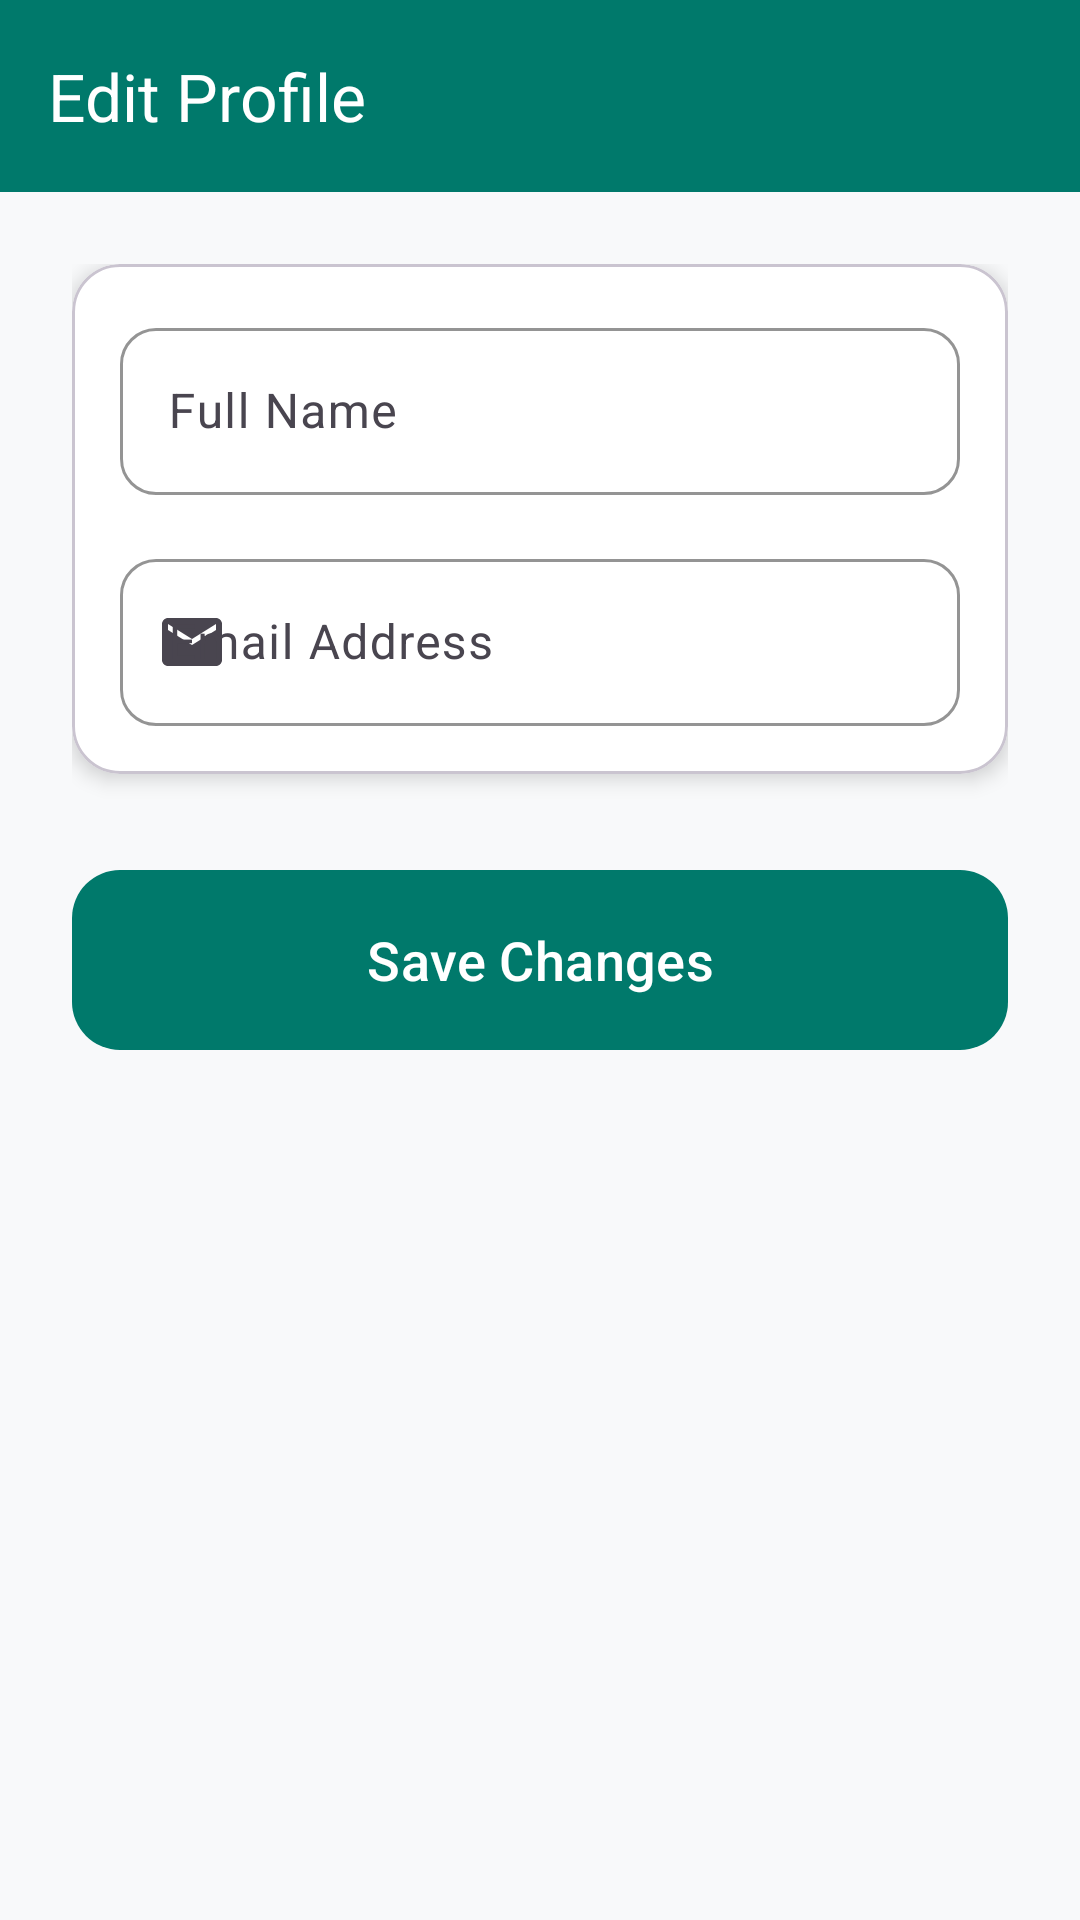

Reconstruct the res/layout file that produces this screen, plus the resources it refers to.
<!-- AndroidManifest.xml: application theme Theme.MEDICATIONREMINDERAPP -->
<!-- res/layout/activity_edit_profile.xml -->
<?xml version="1.0" encoding="utf-8"?>
<androidx.coordinatorlayout.widget.CoordinatorLayout xmlns:android="http://schemas.android.com/apk/res/android"
    xmlns:app="http://schemas.android.com/apk/res-auto"
    xmlns:tools="http://schemas.android.com/tools"
    android:layout_width="match_parent"
    android:layout_height="match_parent"
    android:background="@color/background_light"
    tools:context=".EditProfileActivity">

    <com.google.android.material.appbar.AppBarLayout
        android:id="@+id/appBarLayout"
        android:layout_width="match_parent"
        android:layout_height="wrap_content"
        android:background="@color/primary_medical">

        <com.google.android.material.appbar.MaterialToolbar
            android:id="@+id/toolbar"
            android:layout_width="match_parent"
            android:layout_height="?attr/actionBarSize"
            app:navigationIcon="@drawable/ic_arrow_back"
            app:title="Edit Profile"
            app:titleTextColor="@color/white" />

    </com.google.android.material.appbar.AppBarLayout>

    <androidx.core.widget.NestedScrollView
        android:layout_width="match_parent"
        android:layout_height="match_parent"
        app:layout_behavior="@string/appbar_scrolling_view_behavior">

        <LinearLayout
            android:layout_width="match_parent"
            android:layout_height="wrap_content"
            android:orientation="vertical"
            android:padding="24dp">

            <com.google.android.material.card.MaterialCardView
                android:layout_width="match_parent"
                android:layout_height="wrap_content"
                app:cardBackgroundColor="@color/white"
                app:cardCornerRadius="16dp"
                app:cardElevation="4dp">

                <LinearLayout
                    android:layout_width="match_parent"
                    android:layout_height="wrap_content"
                    android:orientation="vertical"
                    android:padding="16dp">

                    <com.google.android.material.textfield.TextInputLayout
                        android:id="@+id/fullNameLayout"
                        style="@style/MedicalTextInput"
                        android:layout_width="match_parent"
                        android:layout_height="wrap_content"
                        android:hint="Full Name"
                        app:startIconDrawable="@drawable/ic_person">

                        <com.google.android.material.textfield.TextInputEditText
                            android:id="@+id/fullNameEditText"
                            android:layout_width="match_parent"
                            android:layout_height="wrap_content"
                            android:inputType="textPersonName" />
                    </com.google.android.material.textfield.TextInputLayout>

                    <com.google.android.material.textfield.TextInputLayout
                        android:id="@+id/emailLayout"
                        style="@style/MedicalTextInput"
                        android:layout_width="match_parent"
                        android:layout_height="wrap_content"
                        android:layout_marginTop="16dp"
                        android:hint="Email Address"
                        app:startIconDrawable="@drawable/ic_email">

                        <com.google.android.material.textfield.TextInputEditText
                            android:id="@+id/emailEditText"
                            android:layout_width="match_parent"
                            android:layout_height="wrap_content"
                            android:inputType="textEmailAddress" />
                    </com.google.android.material.textfield.TextInputLayout>

                </LinearLayout>
            </com.google.android.material.card.MaterialCardView>

            <com.google.android.material.button.MaterialButton
                android:id="@+id/saveChangesButton"
                style="@style/MedicalButton"
                android:layout_width="match_parent"
                android:layout_height="60dp"
                android:layout_marginTop="32dp"
                android:text="Save Changes"
                android:textSize="18sp"
                app:cornerRadius="16dp" />

        </LinearLayout>
    </androidx.core.widget.NestedScrollView>

</androidx.coordinatorlayout.widget.CoordinatorLayout>
<!-- resources referenced by this layout -->
<resources>
  <color name="background_light">#F8F9FA</color>
  <color name="primary_medical">#00796B</color>
  <color name="white">#FFFFFFFF</color>
  <!-- drawable ic_email (drawable) -->
  <?xml version="1.0" encoding="utf-8"?>
  <vector xmlns:android="http://schemas.android.com/apk/res/android"
      android:width="24dp"
      android:height="24dp"
      android:viewportWidth="24"
      android:viewportHeight="24">
      <path
          android:fillColor="#FF000000"
          android:pathData="M20,4H4C2.9,4 2,4.9 2,6V18C2,19.1 2.9,20 4,20H20C21.1,20 22,19.1 22,18V6C22,4.9 21.1,4 20,4M20,8L12,13L4,8V6L12,11L20,6V8Z" />
  </vector>
  <style name="MedicalButton" parent="Widget.Material3.Button">
          <item name="android:insetTop">0dp</item>
          <item name="android:insetBottom">0dp</item>
          <item name="shapeAppearance">@style/ShapeAppearance.Medical.MediumComponent</item>
          <item name="android:paddingTop">12dp</item>
          <item name="android:paddingBottom">12dp</item>
      </style>
  <style name="MedicalTextInput" parent="Widget.Material3.TextInputLayout.OutlinedBox">
          <item name="boxStrokeColor">@color/primary_medical</item>
          <item name="hintTextColor">@color/primary_medical</item>
          <item name="boxCornerRadiusTopStart">12dp</item>
          <item name="boxCornerRadiusTopEnd">12dp</item>
          <item name="boxCornerRadiusBottomStart">12dp</item>
          <item name="boxCornerRadiusBottomEnd">12dp</item>
      </style>
  <style name="Theme.MEDICATIONREMINDERAPP" parent="Base.Theme.MEDICATIONREMINDERAPP" />
  <style name="ShapeAppearance.Medical.MediumComponent" parent="ShapeAppearance.Material3.MediumComponent">
          <item name="cornerSize">12dp</item>
      </style>
  <style name="Base.Theme.MEDICATIONREMINDERAPP" parent="Theme.Material3.DayNight.NoActionBar">
          <item name="colorPrimary">@color/primary_medical</item>
          <item name="colorPrimaryVariant">@color/primary_dark</item>
          <item name="colorOnPrimary">@color/white</item>
          <item name="colorSecondary">@color/secondary_medical</item>
          <item name="android:windowBackground">@color/background_light</item>
          <item name="android:statusBarColor">@color/primary_dark</item>
      </style>
  <color name="primary_dark">#004C40</color>
  <color name="secondary_medical">#26A69A</color>
</resources>
